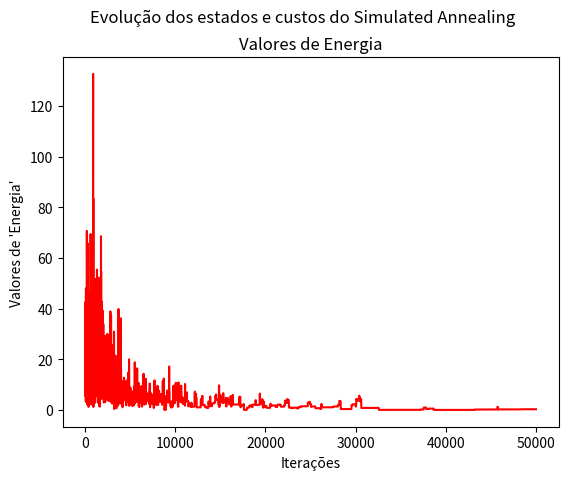

Here is the Python script that generated this plot:
"""Importação de bibliotecas para o código"""
import numpy as np
import random
import math

from matplotlib import pyplot as plt


"""Possibilidades para configuração do modelo"""
def visitacao_gaussiana(var):
    """
    Define um padrão de visita guassiana.
    """
    return math.e**(-var**2/2)/math.sqrt(2*math.pi)

def visitacao_CauchyLorentz(var, temperatura):
    """
    Define um padrão de visita com base na probabilidade de Cauchy-Lorentz
    """
    #return 1/(math.pi*(1+var**2))
    return temperatura/(temperatura**2 + var**2)


def resfriamento_fatorMeio(temperatura):
    """
    Reduz a temperatura pela metade
    """
    return temperatura/2

def resfriamento_hiperbolico(temperatura_inicial, iteração):
    """
    Reduz a temperatura de acordo com uma função hiperbólica da iteração
    Para um resfriamento mais rápido utilizar temperatura_inicial/iteração
    """
    return temperatura_inicial/iteração
    #return temperatura_inicial/(1 + iteração)

def resfriamento_geometrico(temperatura_inicial, fator_resfriamento, iteracao):
    """
    Reduz a temperatura de maneira geometrica com base em um fator
    de resfrimento
    """
    return (fator_resfriamento**iteracao)*temperatura_inicial

#TODO: pegar uma equação que possua múltiplos pontos de mínimos globais
def f(x,y):
    """
    Função a ser otimizada
    """
    #return x**2 + y**2 - 6*x - 8*y + 26 #usar intervalor de -5 a 5
    return 4*(x**2 + y**2) - 2*(math.sin(9*x) + math.sin(9*y)) + 3.8 #Usar intervalos de -1 a 1


"""Parâmetros da simulação"""
#limites = np.asarray([[-5, 5]]) #domínio do problema
limites = np.asarray([[-1, 1]])

n_interacoes = 1000 #número de iterações 
#temp_inicial = 2 #temperatura inicial 
temp_inicial = 15
temp_final = 0.008 #temperatura final 
fator_resfriamento = 0.8 #o professor variava de 0.8 a 0.99 

"""Sorteio de uma solução inicial"""
x_inicial = limites[:, 0] + random.random() * (limites[:, 1] - limites[:, 0]) #escolha de um x inicial
y_inicial = limites[:, 0] + random.random() * (limites[:, 1] - limites[:, 0]) #escolha de um i inicial

fx_inicial = f(x_inicial, y_inicial) #valor da função com x e y inicial defeinidos acima


"""Valores atuais de x, y e f(x) à serem substituidos conforme as iterações acontecem"""
x_atual, y_atual = x_inicial, y_inicial
fx_atual = fx_inicial
temp_atual = temp_inicial
melhor_x, melhor_y, melhor_fx = x_atual, y_atual, fx_atual


pontuacoes = [] #lista para armazenar os valores da "energia"
xs, ys = [], [] #listas para armazenar os valores de x e y

#TODO: mudar o critério de parada de uma temperatura final para um número máximo de iterações
"""Começo dos cálculos"""
#while temp_atual >= temp_final: #enquanto a temperatura inicial for maior que a final
for j in range(50): #Realizará o processo de resfriamento 100 vezes
    for i in range(n_interacoes): #enquanto i for menor que o numero de interações

        """Sorteios"""
        #x_i = limites[:, 0] + random.random() * (limites[:, 1] - limites[:, 0]) #sorteio do x
        #y_i = limites[:, 0] + random.random() * (limites[:, 1] - limites[:, 0]) #sorteio do y
        x_i = x_atual + np.random.standard_cauchy() * (limites[:, 1] - limites[:, 0]) #sorteio do x
        y_i = y_atual + np.random.standard_cauchy() * (limites[:, 1] - limites[:, 0]) #sorteio do y
        #x_i = limites[:, 0] + visitacao_CauchyLorentz(x_atual, temp_atual) * (limites[:, 1] - limites[:, 0]) #atualização do x com base no valor atual
        #y_i = limites[:, 0] + visitacao_CauchyLorentz(y_atual, temp_atual) * (limites[:, 1] - limites[:, 0]) #atualização do y com base no valor atual
        #x_i = limites[:, 0] + visitacao_gaussiana(x_atual) * (limites[:, 1] - limites[:, 0])
        #y_i = limites[:, 0] + visitacao_gaussiana(y_atual) * (limites[:, 1] - limites[:, 0])
        pa = random.random() #sorteio de uma probabilidade aleatória

        fx_candidato = f(x_i, y_i) #f(x) calculado a partir dos sorteios candidato a ser a nova solução

        """Condições para aceite do f(x) recém calculado"""
        if fx_atual >= fx_candidato: #se a solução atual for maior que a solução candidata
            fx_atual = fx_candidato
            x_atual, y_atual = x_i, y_i
        else: #caso não seja calcular a probabilidade natural e comparar com a aleatória
            pn = 1/(math.e**((fx_candidato - fx_atual)/temp_atual)) #probabilidade natural do annealing
            if pn >= pa: #se a probabilidade natural for maior ou igual a aleatória aceita-se à candidata
                fx_atual = fx_candidato
                x_atual, y_atual = x_i, y_i

        """Armazenando os valores"""
        pontuacoes.append(fx_atual)
        xs.append(x_atual)
        ys.append(y_atual)
        print(f'Iteração:{i} \tX atual:{x_atual} \tY atual:{y_atual} \tTemperatura: {temp_atual} \tEnergia do Sistema:{fx_atual}')   

        if fx_atual < melhor_fx:
            melhor_fx = fx_atual
            melhor_x = x_i
            melhor_y = y_i


    """Resfriamento"""
    temp_atual = resfriamento_hiperbolico(temp_inicial, j + 1)
    #temp_atual = resfriamento_fatorMeio(temp_atual)
    #temp_atual = resfriamento_geometrico(temp_inicial, fator_resfriamento, j+1) 
    print(f'Temperatura atual do sistema:{temp_atual}')
    print()


"""Solução final encontrada"""
print(f'Solução ótima do sistema: X:{melhor_x}, Y:{melhor_y}, f(x,y): {melhor_fx}')


"""Plotagem do gráfico"""
plt.figure()
plt.suptitle("Evolução dos estados e custos do Simulated Annealing")
plt.plot(pontuacoes, 'r')
plt.title("Valores de Energia")
plt.xlabel("Iterações")
plt.ylabel("Valores de 'Energia'")
plt.show()




